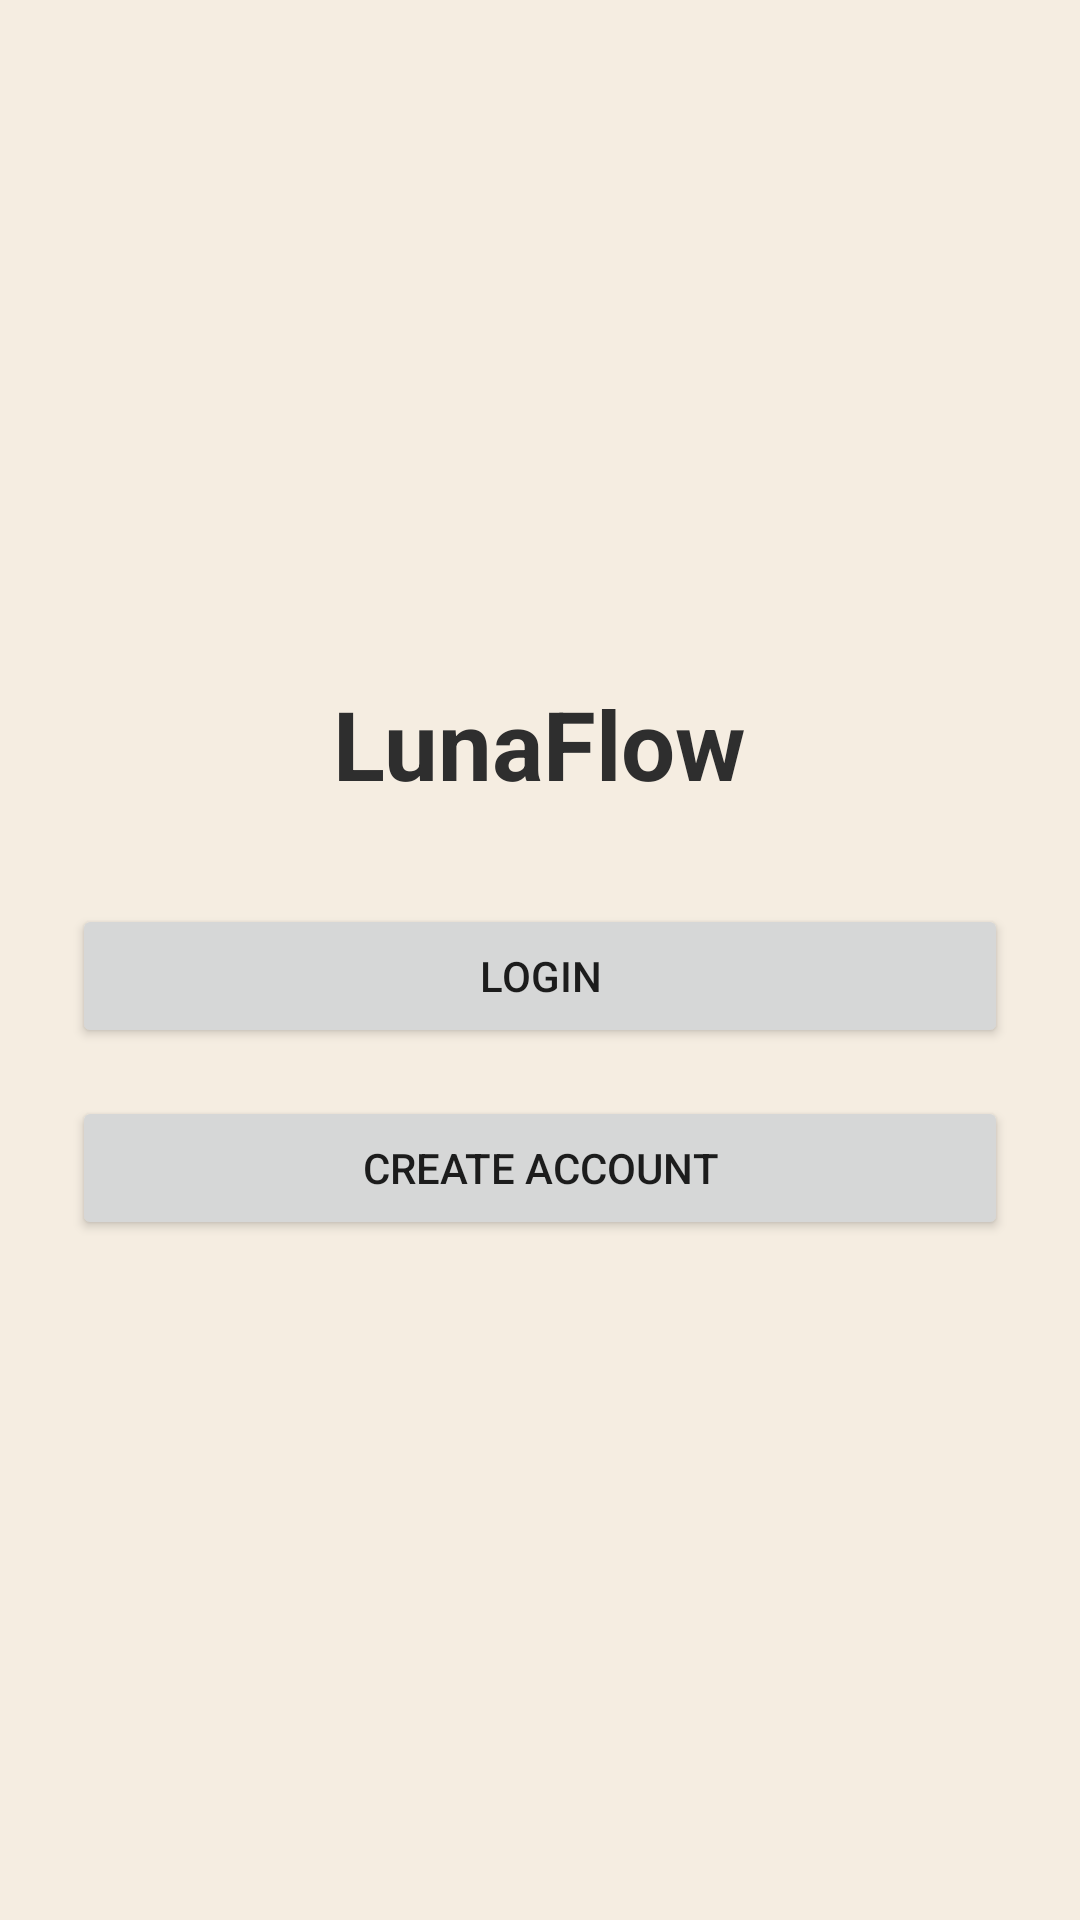

Layout XML and referenced resources for this Android screen:
<!-- AndroidManifest.xml: application theme Theme.LunaFlow -->
<!-- res/layout/activity_welcome.xml -->
<LinearLayout xmlns:android="http://schemas.android.com/apk/res/android"
    android:layout_width="match_parent"
    android:layout_height="match_parent"
    android:background="#F5EDE1"
    android:gravity="center"
    android:orientation="vertical"
    android:padding="24dp">

    <TextView
        android:layout_width="wrap_content"
        android:layout_height="wrap_content"
        android:layout_marginBottom="32dp"
        android:text="LunaFlow"
        android:textColor="#2E2E2E"
        android:textSize="32sp"
        android:textStyle="bold" />

    <Button
        android:id="@+id/loginButton"
        android:layout_width="match_parent"
        android:layout_height="wrap_content"
        android:text="Login" />

    <Button
        android:id="@+id/registerButton"
        android:layout_width="match_parent"
        android:layout_height="wrap_content"
        android:layout_marginTop="16dp"
        android:text="Create account" />
</LinearLayout>
<!-- resources referenced by this layout -->
<resources>
  <style name="Theme.LunaFlow" parent="Theme.MaterialComponents.DayNight.NoActionBar">
          <item name="android:windowBackground">@color/colorBackground</item>
          <item name="colorPrimary">@color/colorPrimary</item>
          <item name="colorOnPrimary">@color/textOnPrimary</item>
          <item name="colorSecondary">@color/mainRed</item>
          <item name="colorOnSecondary">@color/textOnSecondary</item>
          <item name="android:statusBarColor">@color/colorPrimary</item>
          <item name="actionBarTheme">@style/AppActionBar</item>
          <item name="bottomNavigationStyle">@style/BottomNavStyle</item>
      </style>
  <color name="colorBackground">#FFFFFFFF</color>
  <color name="colorPrimary">#EBE4D4</color>
  <color name="textOnPrimary">#322323</color>
  <color name="mainRed">#B43015</color>
  <color name="textOnSecondary">#FFFFFF</color>
  <style name="AppActionBar" parent="Widget.MaterialComponents.Toolbar">
          <item name="android:layout_height">48dp</item>
          <item name="android:textSize">18sp</item>
          <item name="android:background">@color/colorPrimary</item>
          <item name="titleTextColor">@color/textPrimary</item>
          <item name="subtitleTextColor">@color/textPrimary</item>
          <item name="android:theme">@style/ToolbarTextTheme</item>
      </style>
  <style name="BottomNavStyle" parent="Widget.MaterialComponents.BottomNavigationView">
          <item name="android:layout_height">30dp</item>
          <item name="android:background">@color/colorPrimary</item>
      </style>
  <color name="textPrimary">#322323</color>
  <style name="ToolbarTextTheme" parent="ThemeOverlay.MaterialComponents.ActionBar">
          <item name="android:textColorPrimary">@color/textPrimary</item>
          <item name="android:textColorSecondary">@color/textPrimary</item>
          <item name="android:textColor">@color/textPrimary</item>
      </style>
</resources>
